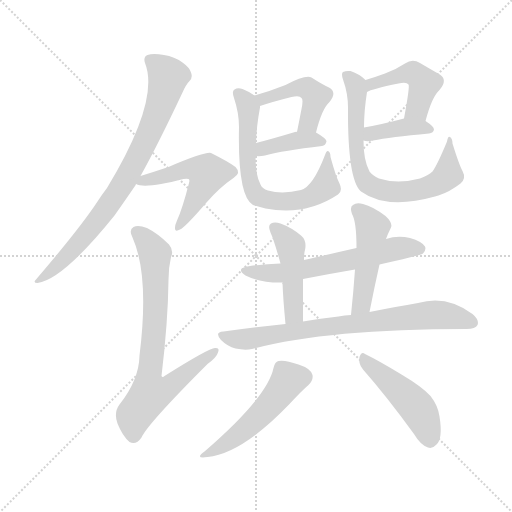
t = 0.00 s
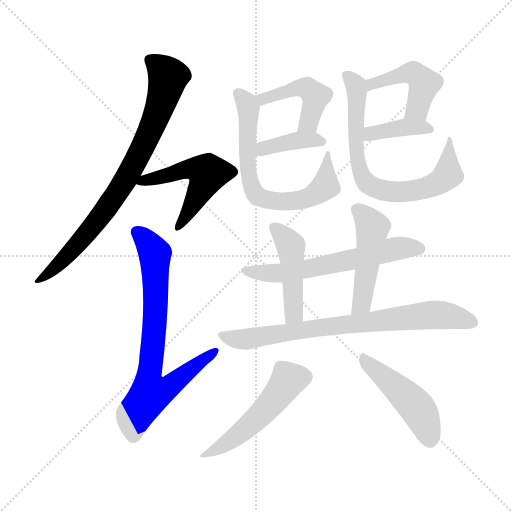
t = 2.12 s
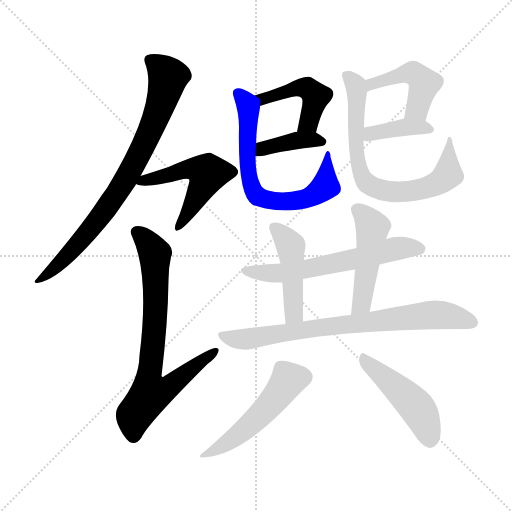
t = 4.25 s
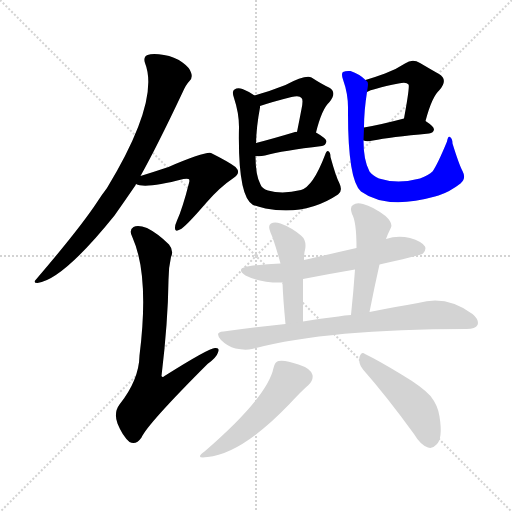
t = 6.37 s
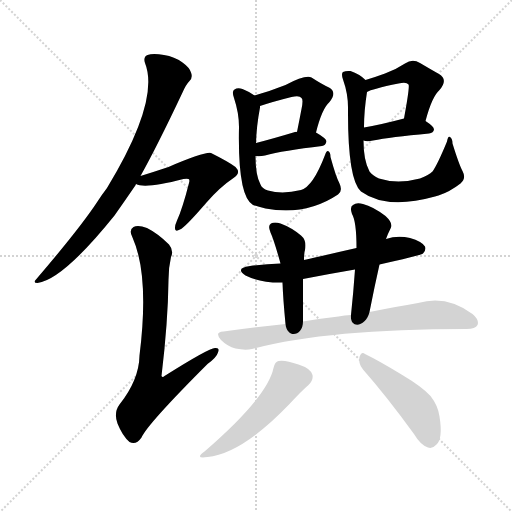
t = 8.49 s
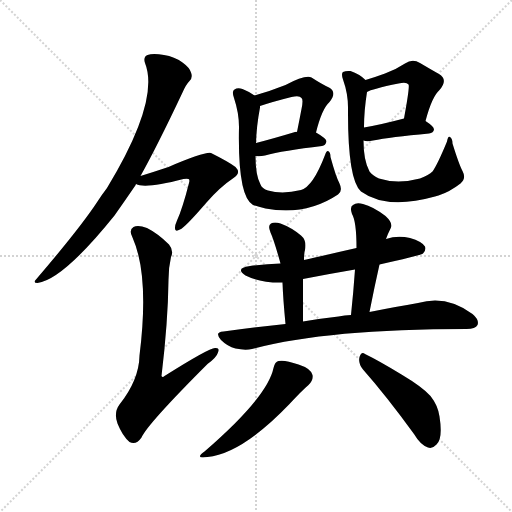
t = 10.61 s

The animated SVG that drew these frames (rendered in a browser with its animation timeline set to each time). Animation: 15 CSS @keyframes rules; one cycle of 10.61 s.

<svg version="1.1" viewBox="0 0 1024 1024" xmlns="http://www.w3.org/2000/svg">
  <g stroke="lightgray" stroke-dasharray="1,1" stroke-width="1" transform="scale(4, 4)">
    <line x1="0" y1="0" x2="256" y2="256"></line>
    <line x1="256" y1="0" x2="0" y2="256"></line>
    <line x1="128" y1="0" x2="128" y2="256"></line>
    <line x1="0" y1="128" x2="256" y2="128"></line>
  </g>
<g transform="scale(1, -1) translate(0, -900)">
   <style type="text/css">
    @keyframes keyframes0 {
      from {
       stroke: blue;
       stroke-dashoffset: 798;
       stroke-width: 128;
       }
       72% {
       animation-timing-function: step-end;
       stroke: blue;
       stroke-dashoffset: 0;
       stroke-width: 128;
       }
       to {
       stroke: black;
       stroke-width: 1024;
       }
       }
       #make-me-a-hanzi-animation-0 {
         animation: keyframes0 0.899414s both;
         animation-delay: 0.000000s;
         animation-timing-function: linear;
       }
    @keyframes keyframes1 {
      from {
       stroke: blue;
       stroke-dashoffset: 518;
       stroke-width: 128;
       }
       63% {
       animation-timing-function: step-end;
       stroke: blue;
       stroke-dashoffset: 0;
       stroke-width: 128;
       }
       to {
       stroke: black;
       stroke-width: 1024;
       }
       }
       #make-me-a-hanzi-animation-1 {
         animation: keyframes1 0.671549s both;
         animation-delay: 0.899414s;
         animation-timing-function: linear;
       }
    @keyframes keyframes2 {
      from {
       stroke: blue;
       stroke-dashoffset: 743;
       stroke-width: 128;
       }
       71% {
       animation-timing-function: step-end;
       stroke: blue;
       stroke-dashoffset: 0;
       stroke-width: 128;
       }
       to {
       stroke: black;
       stroke-width: 1024;
       }
       }
       #make-me-a-hanzi-animation-2 {
         animation: keyframes2 0.854655s both;
         animation-delay: 1.570964s;
         animation-timing-function: linear;
       }
    @keyframes keyframes3 {
      from {
       stroke: blue;
       stroke-dashoffset: 455;
       stroke-width: 128;
       }
       60% {
       animation-timing-function: step-end;
       stroke: blue;
       stroke-dashoffset: 0;
       stroke-width: 128;
       }
       to {
       stroke: black;
       stroke-width: 1024;
       }
       }
       #make-me-a-hanzi-animation-3 {
         animation: keyframes3 0.620280s both;
         animation-delay: 2.425618s;
         animation-timing-function: linear;
       }
    @keyframes keyframes4 {
      from {
       stroke: blue;
       stroke-dashoffset: 389;
       stroke-width: 128;
       }
       56% {
       animation-timing-function: step-end;
       stroke: blue;
       stroke-dashoffset: 0;
       stroke-width: 128;
       }
       to {
       stroke: black;
       stroke-width: 1024;
       }
       }
       #make-me-a-hanzi-animation-4 {
         animation: keyframes4 0.566569s both;
         animation-delay: 3.045898s;
         animation-timing-function: linear;
       }
    @keyframes keyframes5 {
      from {
       stroke: blue;
       stroke-dashoffset: 682;
       stroke-width: 128;
       }
       69% {
       animation-timing-function: step-end;
       stroke: blue;
       stroke-dashoffset: 0;
       stroke-width: 128;
       }
       to {
       stroke: black;
       stroke-width: 1024;
       }
       }
       #make-me-a-hanzi-animation-5 {
         animation: keyframes5 0.805013s both;
         animation-delay: 3.612467s;
         animation-timing-function: linear;
       }
    @keyframes keyframes6 {
      from {
       stroke: blue;
       stroke-dashoffset: 458;
       stroke-width: 128;
       }
       60% {
       animation-timing-function: step-end;
       stroke: blue;
       stroke-dashoffset: 0;
       stroke-width: 128;
       }
       to {
       stroke: black;
       stroke-width: 1024;
       }
       }
       #make-me-a-hanzi-animation-6 {
         animation: keyframes6 0.622721s both;
         animation-delay: 4.417480s;
         animation-timing-function: linear;
       }
    @keyframes keyframes7 {
      from {
       stroke: blue;
       stroke-dashoffset: 388;
       stroke-width: 128;
       }
       56% {
       animation-timing-function: step-end;
       stroke: blue;
       stroke-dashoffset: 0;
       stroke-width: 128;
       }
       to {
       stroke: black;
       stroke-width: 1024;
       }
       }
       #make-me-a-hanzi-animation-7 {
         animation: keyframes7 0.565755s both;
         animation-delay: 5.040202s;
         animation-timing-function: linear;
       }
    @keyframes keyframes8 {
      from {
       stroke: blue;
       stroke-dashoffset: 724;
       stroke-width: 128;
       }
       70% {
       animation-timing-function: step-end;
       stroke: blue;
       stroke-dashoffset: 0;
       stroke-width: 128;
       }
       to {
       stroke: black;
       stroke-width: 1024;
       }
       }
       #make-me-a-hanzi-animation-8 {
         animation: keyframes8 0.839193s both;
         animation-delay: 5.605957s;
         animation-timing-function: linear;
       }
    @keyframes keyframes9 {
      from {
       stroke: blue;
       stroke-dashoffset: 607;
       stroke-width: 128;
       }
       66% {
       animation-timing-function: step-end;
       stroke: blue;
       stroke-dashoffset: 0;
       stroke-width: 128;
       }
       to {
       stroke: black;
       stroke-width: 1024;
       }
       }
       #make-me-a-hanzi-animation-9 {
         animation: keyframes9 0.743978s both;
         animation-delay: 6.445150s;
         animation-timing-function: linear;
       }
    @keyframes keyframes10 {
      from {
       stroke: blue;
       stroke-dashoffset: 456;
       stroke-width: 128;
       }
       60% {
       animation-timing-function: step-end;
       stroke: blue;
       stroke-dashoffset: 0;
       stroke-width: 128;
       }
       to {
       stroke: black;
       stroke-width: 1024;
       }
       }
       #make-me-a-hanzi-animation-10 {
         animation: keyframes10 0.621094s both;
         animation-delay: 7.189128s;
         animation-timing-function: linear;
       }
    @keyframes keyframes11 {
      from {
       stroke: blue;
       stroke-dashoffset: 478;
       stroke-width: 128;
       }
       61% {
       animation-timing-function: step-end;
       stroke: blue;
       stroke-dashoffset: 0;
       stroke-width: 128;
       }
       to {
       stroke: black;
       stroke-width: 1024;
       }
       }
       #make-me-a-hanzi-animation-11 {
         animation: keyframes11 0.638997s both;
         animation-delay: 7.810221s;
         animation-timing-function: linear;
       }
    @keyframes keyframes12 {
      from {
       stroke: blue;
       stroke-dashoffset: 763;
       stroke-width: 128;
       }
       71% {
       animation-timing-function: step-end;
       stroke: blue;
       stroke-dashoffset: 0;
       stroke-width: 128;
       }
       to {
       stroke: black;
       stroke-width: 1024;
       }
       }
       #make-me-a-hanzi-animation-12 {
         animation: keyframes12 0.870931s both;
         animation-delay: 8.449219s;
         animation-timing-function: linear;
       }
    @keyframes keyframes13 {
      from {
       stroke: blue;
       stroke-dashoffset: 506;
       stroke-width: 128;
       }
       62% {
       animation-timing-function: step-end;
       stroke: blue;
       stroke-dashoffset: 0;
       stroke-width: 128;
       }
       to {
       stroke: black;
       stroke-width: 1024;
       }
       }
       #make-me-a-hanzi-animation-13 {
         animation: keyframes13 0.661784s both;
         animation-delay: 9.320150s;
         animation-timing-function: linear;
       }
    @keyframes keyframes14 {
      from {
       stroke: blue;
       stroke-dashoffset: 467;
       stroke-width: 128;
       }
       60% {
       animation-timing-function: step-end;
       stroke: blue;
       stroke-dashoffset: 0;
       stroke-width: 128;
       }
       to {
       stroke: black;
       stroke-width: 1024;
       }
       }
       #make-me-a-hanzi-animation-14 {
         animation: keyframes14 0.630046s both;
         animation-delay: 9.981934s;
         animation-timing-function: linear;
       }
</style>
<path d="M 281.0 548.0 Q 315.0 609.0 365.0 715.0 Q 372.0 731.0 379.0 738.0 Q 386.0 745.0 382.0 755.0 Q 379.0 765.0 365.0 775.0 Q 349.0 787.0 328.0 790.0 Q 306.0 794.0 295.0 790.0 Q 286.0 786.0 290.0 774.0 Q 320.0 699.0 214.0 524.0 Q 204.0 511.0 195.0 497.0 Q 161.0 445.0 72.0 341.0 Q 65.0 334.0 75.0 334.0 Q 126.0 341.0 229.0 469.0 Q 248.0 496.0 270.0 528.0 Q 271.0 529.0 272.0 532.0 L 281.0 548.0 Z" fill="lightgray"></path> 
<path d="M 272.0 532.0 Q 290.0 522.0 367.0 542.0 Q 374.0 543.0 377.0 542.0 Q 380.0 541.0 378.0 534.0 Q 365.0 483.0 354.0 459.0 Q 350.0 450.0 350.0 445.0 Q 349.0 435.0 360.0 441.0 Q 370.0 445.0 413.0 495.0 Q 440.0 526.0 467.0 544.0 Q 483.0 554.0 471.0 566.0 Q 458.0 576.0 422.0 594.0 Q 410.0 597.0 337.0 566.0 Q 310.0 557.0 281.0 548.0 C 252.0 539.0 251.0 539.0 272.0 532.0 Z" fill="lightgray"></path> 
<path d="M 342.0 386.0 Q 348.0 399.0 338.0 411.0 Q 316.0 433.0 294.0 444.0 Q 276.0 451.0 267.0 446.0 Q 257.0 440.0 265.0 425.0 Q 299.0 349.0 279.0 189.0 Q 278.0 140.0 239.0 91.0 Q 227.0 75.0 235.0 53.0 Q 245.0 28.0 259.0 16.0 Q 272.0 9.0 283.0 25.0 Q 295.0 52.0 415.0 172.0 Q 433.0 185.0 436.0 195.0 Q 440.0 205.0 430.0 204.0 Q 418.0 204.0 329.0 148.0 Q 325.0 144.0 323.0 148.0 Q 336.0 256.0 337.0 340.0 Q 337.0 365.0 342.0 386.0 Z" fill="lightgray"></path> 
<path d="M 632.0 635.0 Q 644.0 683.0 659.0 696.0 Q 675.0 715.0 658.0 725.0 Q 643.0 732.0 623.0 745.0 Q 611.0 751.0 571.0 730.0 Q 541.0 718.0 509.0 709.0 C 480.0 701.0 491.0 679.0 520.0 688.0 Q 547.0 697.0 583.0 706.0 Q 599.0 710.0 603.0 704.0 Q 607.0 701.0 603.0 682.0 Q 599.0 661.0 594.0 636.0 C 588.0 607.0 624.0 606.0 632.0 635.0 Z" fill="lightgray"></path> 
<path d="M 511.0 588.0 Q 520.0 587.0 530.0 589.0 Q 566.0 599.0 644.0 608.0 Q 651.0 609.0 653.0 617.0 Q 653.0 623.0 632.0 635.0 C 628.0 638.0 624.0 637.0 594.0 636.0 Q 593.0 637.0 590.0 636.0 Q 547.0 623.0 512.0 614.0 C 483.0 606.0 481.0 590.0 511.0 588.0 Z" fill="lightgray"></path> 
<path d="M 679.0 533.0 Q 672.0 546.0 661.0 586.0 Q 661.0 596.0 656.0 598.0 Q 653.0 599.0 650.0 590.0 Q 626.0 527.0 602.0 520.0 Q 565.0 511.0 536.0 519.0 Q 524.0 523.0 521.0 531.0 Q 511.0 549.0 511.0 588.0 L 512.0 614.0 Q 513.0 648.0 520.0 685.0 Q 520.0 686.0 520.0 688.0 C 522.0 701.0 522.0 701.0 509.0 709.0 Q 500.0 716.0 485.0 722.0 Q 475.0 725.0 469.0 721.0 Q 463.0 718.0 468.0 704.0 Q 478.0 674.0 478.0 646.0 Q 475.0 507.0 506.0 490.0 Q 515.0 487.0 531.0 483.0 Q 612.0 468.0 676.0 511.0 Q 686.0 518.0 679.0 533.0 Z" fill="lightgray"></path> 
<path d="M 851.0 658.0 Q 864.0 707.0 879.0 720.0 Q 897.0 741.0 878.0 752.0 Q 862.0 761.0 840.0 774.0 Q 825.0 783.0 810.0 773.0 Q 792.0 761.0 770.0 753.0 Q 751.0 746.0 731.0 740.0 C 702.0 731.0 707.0 703.0 734.0 716.0 Q 743.0 722.0 797.0 733.0 Q 813.0 737.0 817.0 731.0 Q 820.0 728.0 808.0 663.0 C 803.0 633.0 843.0 629.0 851.0 658.0 Z" fill="lightgray"></path> 
<path d="M 727.0 619.0 Q 734.0 616.0 746.0 619.0 Q 780.0 626.0 858.0 633.0 Q 867.0 634.0 868.0 641.0 Q 868.0 647.0 851.0 658.0 C 834.0 670.0 834.0 670.0 808.0 663.0 Q 763.0 651.0 728.0 645.0 C 698.0 640.0 698.0 627.0 727.0 619.0 Z" fill="lightgray"></path> 
<path d="M 925.0 558.0 Q 918.0 571.0 905.0 613.0 Q 905.0 623.0 900.0 626.0 Q 896.0 629.0 894.0 617.0 Q 875.0 571.0 865.0 557.0 Q 858.0 550.0 840.0 543.0 Q 795.0 531.0 758.0 543.0 Q 745.0 549.0 739.0 557.0 Q 727.0 579.0 727.0 619.0 L 728.0 645.0 Q 728.0 678.0 734.0 716.0 C 737.0 735.0 737.0 735.0 731.0 740.0 Q 719.0 752.0 701.0 758.0 Q 692.0 759.0 686.0 756.0 Q 682.0 753.0 686.0 741.0 Q 696.0 713.0 696.0 685.0 Q 695.0 540.0 722.0 517.0 Q 773.0 480.0 870.0 507.0 Q 873.0 508.0 877.0 509.0 Q 899.0 516.0 921.0 533.0 Q 933.0 543.0 925.0 558.0 Z" fill="lightgray"></path> 
<path d="M 759.0 371.0 Q 841.0 389.0 846.0 393.0 Q 853.0 400.0 850.0 407.0 Q 844.0 417.0 820.0 424.0 Q 795.0 430.0 772.0 422.0 L 713.0 404.0 Q 647.0 389.0 608.0 380.0 L 561.0 373.0 Q 531.0 372.0 500.0 368.0 Q 469.0 364.0 491.0 349.0 Q 521.0 334.0 565.0 335.0 L 606.0 342.0 Q 657.0 352.0 710.0 361.0 L 759.0 371.0 Z" fill="lightgray"></path> 
<path d="M 608.0 380.0 Q 608.0 395.0 610.0 400.0 Q 614.0 419.0 602.0 429.0 Q 583.0 445.0 561.0 453.0 Q 549.0 457.0 542.0 453.0 Q 535.0 449.0 541.0 435.0 Q 548.0 420.0 561.0 373.0 L 565.0 335.0 Q 566.0 304.0 571.0 252.0 C 574.0 222.0 606.0 227.0 606.0 257.0 Q 606.0 308.0 606.0 342.0 L 608.0 380.0 Z" fill="lightgray"></path> 
<path d="M 739.0 276.0 Q 749.0 327.0 759.0 371.0 L 772.0 422.0 Q 775.0 431.0 782.0 445.0 Q 786.0 454.0 771.0 468.0 Q 746.0 487.0 726.0 492.0 Q 713.0 496.0 706.0 490.0 Q 699.0 486.0 704.0 472.0 Q 713.0 457.0 713.0 404.0 L 710.0 361.0 Q 707.0 318.0 702.0 270.0 C 699.0 240.0 733.0 247.0 739.0 276.0 Z" fill="lightgray"></path> 
<path d="M 571.0 252.0 Q 510.0 246.0 447.0 237.0 Q 428.0 236.0 442.0 220.0 Q 455.0 207.0 471.0 203.0 Q 490.0 199.0 504.0 202.0 Q 654.0 242.0 933.0 242.0 Q 951.0 242.0 955.0 250.0 Q 959.0 260.0 945.0 272.0 Q 893.0 311.0 836.0 294.0 Q 794.0 287.0 739.0 276.0 L 702.0 270.0 Q 689.0 270.0 677.0 267.0 Q 641.0 263.0 606.0 257.0 L 571.0 252.0 Z" fill="lightgray"></path> 
<path d="M 547.0 164.0 Q 535.0 106.0 409.0 -3.0 Q 388.0 -18.0 415.0 -14.0 Q 484.0 -7.0 579.0 92.0 Q 604.0 119.0 617.0 130.0 Q 627.0 140.0 625.0 150.0 Q 622.0 163.0 597.0 171.0 Q 569.0 181.0 557.0 178.0 Q 550.0 177.0 547.0 164.0 Z" fill="lightgray"></path> 
<path d="M 726.0 161.0 Q 772.0 109.0 828.0 32.0 Q 841.0 10.0 856.0 5.0 Q 865.0 2.0 873.0 11.0 Q 886.0 23.0 879.0 67.0 Q 876.0 89.0 861.0 108.0 Q 845.0 126.0 803.0 151.0 Q 757.0 179.0 730.0 192.0 Q 723.0 198.0 719.0 186.0 Q 716.0 173.0 726.0 161.0 Z" fill="lightgray"></path> 
      <clipPath id="make-me-a-hanzi-clip-0">
      <path d="M 281.0 548.0 Q 315.0 609.0 365.0 715.0 Q 372.0 731.0 379.0 738.0 Q 386.0 745.0 382.0 755.0 Q 379.0 765.0 365.0 775.0 Q 349.0 787.0 328.0 790.0 Q 306.0 794.0 295.0 790.0 Q 286.0 786.0 290.0 774.0 Q 320.0 699.0 214.0 524.0 Q 204.0 511.0 195.0 497.0 Q 161.0 445.0 72.0 341.0 Q 65.0 334.0 75.0 334.0 Q 126.0 341.0 229.0 469.0 Q 248.0 496.0 270.0 528.0 Q 271.0 529.0 272.0 532.0 L 281.0 548.0 Z" fill="lightgray"></path>
      </clipPath>
      <path clip-path="url(#make-me-a-hanzi-clip-0)" d="M 300.0 780.0 L 334.0 750.0 L 335.0 739.0 L 301.0 638.0 L 270.0 575.0 L 178.0 437.0 L 119.0 373.0 L 93.0 349.0 L 81.0 347.0 L 78.0 339.0 " fill="none" id="make-me-a-hanzi-animation-0" stroke-dasharray="670 1340" stroke-linecap="round"></path>

      <clipPath id="make-me-a-hanzi-clip-1">
      <path d="M 272.0 532.0 Q 290.0 522.0 367.0 542.0 Q 374.0 543.0 377.0 542.0 Q 380.0 541.0 378.0 534.0 Q 365.0 483.0 354.0 459.0 Q 350.0 450.0 350.0 445.0 Q 349.0 435.0 360.0 441.0 Q 370.0 445.0 413.0 495.0 Q 440.0 526.0 467.0 544.0 Q 483.0 554.0 471.0 566.0 Q 458.0 576.0 422.0 594.0 Q 410.0 597.0 337.0 566.0 Q 310.0 557.0 281.0 548.0 C 252.0 539.0 251.0 539.0 272.0 532.0 Z" fill="lightgray"></path>
      </clipPath>
      <path clip-path="url(#make-me-a-hanzi-clip-1)" d="M 277.0 534.0 L 376.0 563.0 L 411.0 556.0 L 415.0 551.0 L 391.0 499.0 L 358.0 450.0 " fill="none" id="make-me-a-hanzi-animation-1" stroke-dasharray="390 780" stroke-linecap="round"></path>

      <clipPath id="make-me-a-hanzi-clip-2">
      <path d="M 342.0 386.0 Q 348.0 399.0 338.0 411.0 Q 316.0 433.0 294.0 444.0 Q 276.0 451.0 267.0 446.0 Q 257.0 440.0 265.0 425.0 Q 299.0 349.0 279.0 189.0 Q 278.0 140.0 239.0 91.0 Q 227.0 75.0 235.0 53.0 Q 245.0 28.0 259.0 16.0 Q 272.0 9.0 283.0 25.0 Q 295.0 52.0 415.0 172.0 Q 433.0 185.0 436.0 195.0 Q 440.0 205.0 430.0 204.0 Q 418.0 204.0 329.0 148.0 Q 325.0 144.0 323.0 148.0 Q 336.0 256.0 337.0 340.0 Q 337.0 365.0 342.0 386.0 Z" fill="lightgray"></path>
      </clipPath>
      <path clip-path="url(#make-me-a-hanzi-clip-2)" d="M 275.0 435.0 L 296.0 414.0 L 310.0 385.0 L 310.0 266.0 L 297.0 147.0 L 297.0 128.0 L 305.0 113.0 L 343.0 129.0 L 429.0 197.0 " fill="none" id="make-me-a-hanzi-animation-2" stroke-dasharray="615 1230" stroke-linecap="round"></path>

      <clipPath id="make-me-a-hanzi-clip-3">
      <path d="M 632.0 635.0 Q 644.0 683.0 659.0 696.0 Q 675.0 715.0 658.0 725.0 Q 643.0 732.0 623.0 745.0 Q 611.0 751.0 571.0 730.0 Q 541.0 718.0 509.0 709.0 C 480.0 701.0 491.0 679.0 520.0 688.0 Q 547.0 697.0 583.0 706.0 Q 599.0 710.0 603.0 704.0 Q 607.0 701.0 603.0 682.0 Q 599.0 661.0 594.0 636.0 C 588.0 607.0 624.0 606.0 632.0 635.0 Z" fill="lightgray"></path>
      </clipPath>
      <path clip-path="url(#make-me-a-hanzi-clip-3)" d="M 517.0 706.0 L 526.0 702.0 L 588.0 722.0 L 618.0 722.0 L 631.0 707.0 L 630.0 697.0 L 617.0 655.0 L 601.0 643.0 " fill="none" id="make-me-a-hanzi-animation-3" stroke-dasharray="327 654" stroke-linecap="round"></path>

      <clipPath id="make-me-a-hanzi-clip-4">
      <path d="M 511.0 588.0 Q 520.0 587.0 530.0 589.0 Q 566.0 599.0 644.0 608.0 Q 651.0 609.0 653.0 617.0 Q 653.0 623.0 632.0 635.0 C 628.0 638.0 624.0 637.0 594.0 636.0 Q 593.0 637.0 590.0 636.0 Q 547.0 623.0 512.0 614.0 C 483.0 606.0 481.0 590.0 511.0 588.0 Z" fill="lightgray"></path>
      </clipPath>
      <path clip-path="url(#make-me-a-hanzi-clip-4)" d="M 516.0 594.0 L 546.0 609.0 L 592.0 619.0 L 644.0 617.0 " fill="none" id="make-me-a-hanzi-animation-4" stroke-dasharray="261 522" stroke-linecap="round"></path>

      <clipPath id="make-me-a-hanzi-clip-5">
      <path d="M 679.0 533.0 Q 672.0 546.0 661.0 586.0 Q 661.0 596.0 656.0 598.0 Q 653.0 599.0 650.0 590.0 Q 626.0 527.0 602.0 520.0 Q 565.0 511.0 536.0 519.0 Q 524.0 523.0 521.0 531.0 Q 511.0 549.0 511.0 588.0 L 512.0 614.0 Q 513.0 648.0 520.0 685.0 Q 520.0 686.0 520.0 688.0 C 522.0 701.0 522.0 701.0 509.0 709.0 Q 500.0 716.0 485.0 722.0 Q 475.0 725.0 469.0 721.0 Q 463.0 718.0 468.0 704.0 Q 478.0 674.0 478.0 646.0 Q 475.0 507.0 506.0 490.0 Q 515.0 487.0 531.0 483.0 Q 612.0 468.0 676.0 511.0 Q 686.0 518.0 679.0 533.0 Z" fill="lightgray"></path>
      </clipPath>
      <path clip-path="url(#make-me-a-hanzi-clip-5)" d="M 475.0 714.0 L 497.0 681.0 L 493.0 585.0 L 497.0 548.0 L 513.0 509.0 L 556.0 497.0 L 623.0 507.0 L 651.0 528.0 L 657.0 591.0 " fill="none" id="make-me-a-hanzi-animation-5" stroke-dasharray="554 1108" stroke-linecap="round"></path>

      <clipPath id="make-me-a-hanzi-clip-6">
      <path d="M 851.0 658.0 Q 864.0 707.0 879.0 720.0 Q 897.0 741.0 878.0 752.0 Q 862.0 761.0 840.0 774.0 Q 825.0 783.0 810.0 773.0 Q 792.0 761.0 770.0 753.0 Q 751.0 746.0 731.0 740.0 C 702.0 731.0 707.0 703.0 734.0 716.0 Q 743.0 722.0 797.0 733.0 Q 813.0 737.0 817.0 731.0 Q 820.0 728.0 808.0 663.0 C 803.0 633.0 843.0 629.0 851.0 658.0 Z" fill="lightgray"></path>
      </clipPath>
      <path clip-path="url(#make-me-a-hanzi-clip-6)" d="M 734.0 722.0 L 743.0 732.0 L 813.0 754.0 L 835.0 749.0 L 848.0 733.0 L 845.0 721.0 L 832.0 680.0 L 816.0 674.0 " fill="none" id="make-me-a-hanzi-animation-6" stroke-dasharray="330 660" stroke-linecap="round"></path>

      <clipPath id="make-me-a-hanzi-clip-7">
      <path d="M 727.0 619.0 Q 734.0 616.0 746.0 619.0 Q 780.0 626.0 858.0 633.0 Q 867.0 634.0 868.0 641.0 Q 868.0 647.0 851.0 658.0 C 834.0 670.0 834.0 670.0 808.0 663.0 Q 763.0 651.0 728.0 645.0 C 698.0 640.0 698.0 627.0 727.0 619.0 Z" fill="lightgray"></path>
      </clipPath>
      <path clip-path="url(#make-me-a-hanzi-clip-7)" d="M 732.0 625.0 L 742.0 633.0 L 805.0 646.0 L 860.0 641.0 " fill="none" id="make-me-a-hanzi-animation-7" stroke-dasharray="260 520" stroke-linecap="round"></path>

      <clipPath id="make-me-a-hanzi-clip-8">
      <path d="M 925.0 558.0 Q 918.0 571.0 905.0 613.0 Q 905.0 623.0 900.0 626.0 Q 896.0 629.0 894.0 617.0 Q 875.0 571.0 865.0 557.0 Q 858.0 550.0 840.0 543.0 Q 795.0 531.0 758.0 543.0 Q 745.0 549.0 739.0 557.0 Q 727.0 579.0 727.0 619.0 L 728.0 645.0 Q 728.0 678.0 734.0 716.0 C 737.0 735.0 737.0 735.0 731.0 740.0 Q 719.0 752.0 701.0 758.0 Q 692.0 759.0 686.0 756.0 Q 682.0 753.0 686.0 741.0 Q 696.0 713.0 696.0 685.0 Q 695.0 540.0 722.0 517.0 Q 773.0 480.0 870.0 507.0 Q 873.0 508.0 877.0 509.0 Q 899.0 516.0 921.0 533.0 Q 933.0 543.0 925.0 558.0 Z" fill="lightgray"></path>
      </clipPath>
      <path clip-path="url(#make-me-a-hanzi-clip-8)" d="M 695.0 749.0 L 713.0 720.0 L 710.0 648.0 L 717.0 572.0 L 724.0 549.0 L 738.0 530.0 L 768.0 519.0 L 807.0 516.0 L 883.0 538.0 L 896.0 551.0 L 896.0 606.0 L 901.0 619.0 " fill="none" id="make-me-a-hanzi-animation-8" stroke-dasharray="596 1192" stroke-linecap="round"></path>

      <clipPath id="make-me-a-hanzi-clip-9">
      <path d="M 759.0 371.0 Q 841.0 389.0 846.0 393.0 Q 853.0 400.0 850.0 407.0 Q 844.0 417.0 820.0 424.0 Q 795.0 430.0 772.0 422.0 L 713.0 404.0 Q 647.0 389.0 608.0 380.0 L 561.0 373.0 Q 531.0 372.0 500.0 368.0 Q 469.0 364.0 491.0 349.0 Q 521.0 334.0 565.0 335.0 L 606.0 342.0 Q 657.0 352.0 710.0 361.0 L 759.0 371.0 Z" fill="lightgray"></path>
      </clipPath>
      <path clip-path="url(#make-me-a-hanzi-clip-9)" d="M 493.0 360.0 L 569.0 355.0 L 801.0 404.0 L 839.0 402.0 " fill="none" id="make-me-a-hanzi-animation-9" stroke-dasharray="479 958" stroke-linecap="round"></path>

      <clipPath id="make-me-a-hanzi-clip-10">
      <path d="M 608.0 380.0 Q 608.0 395.0 610.0 400.0 Q 614.0 419.0 602.0 429.0 Q 583.0 445.0 561.0 453.0 Q 549.0 457.0 542.0 453.0 Q 535.0 449.0 541.0 435.0 Q 548.0 420.0 561.0 373.0 L 565.0 335.0 Q 566.0 304.0 571.0 252.0 C 574.0 222.0 606.0 227.0 606.0 257.0 Q 606.0 308.0 606.0 342.0 L 608.0 380.0 Z" fill="lightgray"></path>
      </clipPath>
      <path clip-path="url(#make-me-a-hanzi-clip-10)" d="M 548.0 445.0 L 571.0 423.0 L 582.0 402.0 L 587.0 278.0 L 576.0 261.0 " fill="none" id="make-me-a-hanzi-animation-10" stroke-dasharray="328 656" stroke-linecap="round"></path>

      <clipPath id="make-me-a-hanzi-clip-11">
      <path d="M 739.0 276.0 Q 749.0 327.0 759.0 371.0 L 772.0 422.0 Q 775.0 431.0 782.0 445.0 Q 786.0 454.0 771.0 468.0 Q 746.0 487.0 726.0 492.0 Q 713.0 496.0 706.0 490.0 Q 699.0 486.0 704.0 472.0 Q 713.0 457.0 713.0 404.0 L 710.0 361.0 Q 707.0 318.0 702.0 270.0 C 699.0 240.0 733.0 247.0 739.0 276.0 Z" fill="lightgray"></path>
      </clipPath>
      <path clip-path="url(#make-me-a-hanzi-clip-11)" d="M 715.0 480.0 L 745.0 446.0 L 725.0 301.0 L 707.0 277.0 " fill="none" id="make-me-a-hanzi-animation-11" stroke-dasharray="350 700" stroke-linecap="round"></path>

      <clipPath id="make-me-a-hanzi-clip-12">
      <path d="M 571.0 252.0 Q 510.0 246.0 447.0 237.0 Q 428.0 236.0 442.0 220.0 Q 455.0 207.0 471.0 203.0 Q 490.0 199.0 504.0 202.0 Q 654.0 242.0 933.0 242.0 Q 951.0 242.0 955.0 250.0 Q 959.0 260.0 945.0 272.0 Q 893.0 311.0 836.0 294.0 Q 794.0 287.0 739.0 276.0 L 702.0 270.0 Q 689.0 270.0 677.0 267.0 Q 641.0 263.0 606.0 257.0 L 571.0 252.0 Z" fill="lightgray"></path>
      </clipPath>
      <path clip-path="url(#make-me-a-hanzi-clip-12)" d="M 444.0 229.0 L 497.0 222.0 L 644.0 246.0 L 875.0 271.0 L 945.0 255.0 " fill="none" id="make-me-a-hanzi-animation-12" stroke-dasharray="635 1270" stroke-linecap="round"></path>

      <clipPath id="make-me-a-hanzi-clip-13">
      <path d="M 547.0 164.0 Q 535.0 106.0 409.0 -3.0 Q 388.0 -18.0 415.0 -14.0 Q 484.0 -7.0 579.0 92.0 Q 604.0 119.0 617.0 130.0 Q 627.0 140.0 625.0 150.0 Q 622.0 163.0 597.0 171.0 Q 569.0 181.0 557.0 178.0 Q 550.0 177.0 547.0 164.0 Z" fill="lightgray"></path>
      </clipPath>
      <path clip-path="url(#make-me-a-hanzi-clip-13)" d="M 609.0 147.0 L 575.0 139.0 L 552.0 104.0 L 502.0 52.0 L 419.0 -5.0 " fill="none" id="make-me-a-hanzi-animation-13" stroke-dasharray="378 756" stroke-linecap="round"></path>

      <clipPath id="make-me-a-hanzi-clip-14">
      <path d="M 726.0 161.0 Q 772.0 109.0 828.0 32.0 Q 841.0 10.0 856.0 5.0 Q 865.0 2.0 873.0 11.0 Q 886.0 23.0 879.0 67.0 Q 876.0 89.0 861.0 108.0 Q 845.0 126.0 803.0 151.0 Q 757.0 179.0 730.0 192.0 Q 723.0 198.0 719.0 186.0 Q 716.0 173.0 726.0 161.0 Z" fill="lightgray"></path>
      </clipPath>
      <path clip-path="url(#make-me-a-hanzi-clip-14)" d="M 730.0 180.0 L 836.0 82.0 L 860.0 20.0 " fill="none" id="make-me-a-hanzi-animation-14" stroke-dasharray="339 678" stroke-linecap="round"></path>

</g>
</svg>
